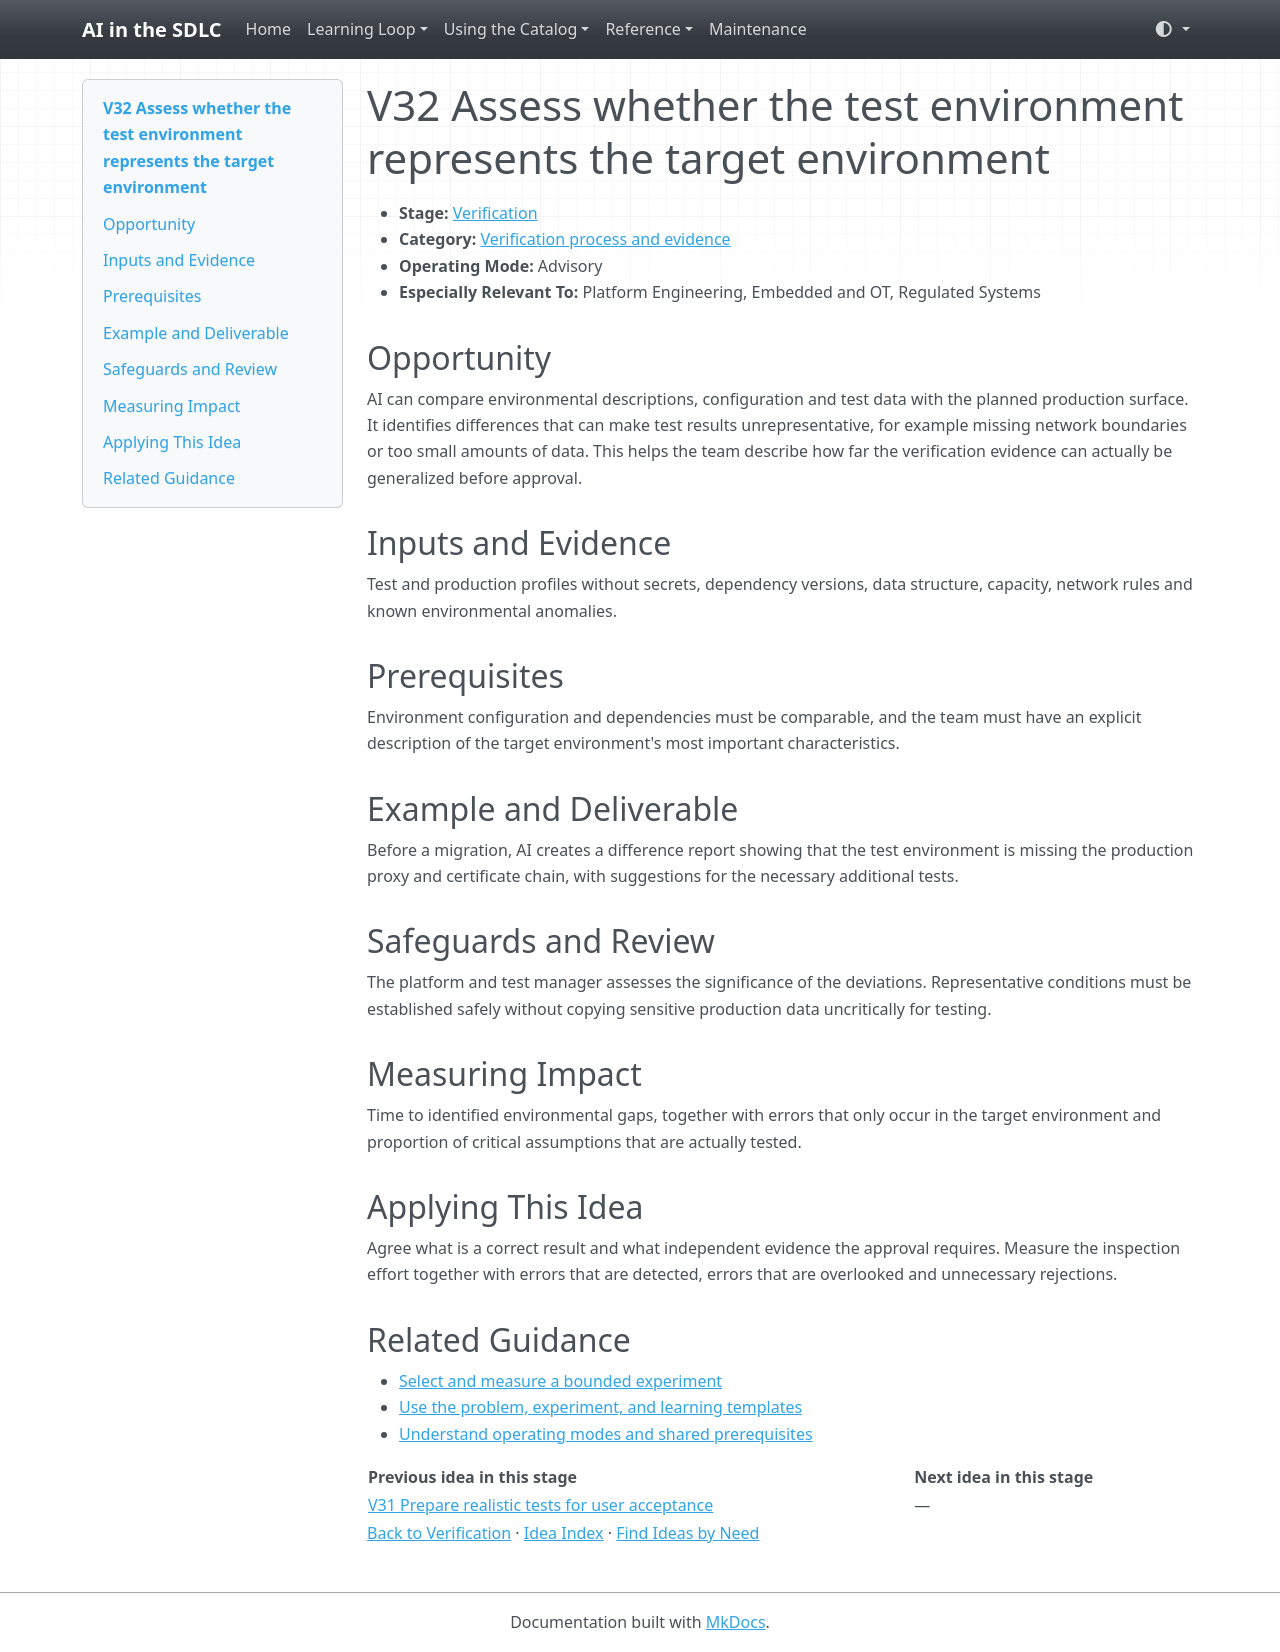

repository: grove/ai-sdlc · page: ideas/V32/index.html · generator: mkdocs

# V32 Assess whether the test environment represents the target environment

<a id="v32"></a>

- **Stage:** [Verification](../stages/verification.md)
- **Category:** [Verification process and evidence](../stages/verification.md#v-category-4)
- **Operating Mode:** Advisory
- **Especially Relevant To:** Platform Engineering, Embedded and OT, Regulated Systems

## Opportunity

AI can compare environmental descriptions, configuration and test data with the planned production surface. It identifies differences that can make test results unrepresentative, for example missing network boundaries or too small amounts of data. This helps the team describe how far the verification evidence can actually be generalized before approval.

## Inputs and Evidence

Test and production profiles without secrets, dependency versions, data structure, capacity, network rules and known environmental anomalies.

## Prerequisites

Environment configuration and dependencies must be comparable, and the team must have an explicit description of the target environment's most important characteristics.

## Example and Deliverable

Before a migration, AI creates a difference report showing that the test environment is missing the production proxy and certificate chain, with suggestions for the necessary additional tests.

## Safeguards and Review

The platform and test manager assesses the significance of the deviations. Representative conditions must be established safely without copying sensitive production data uncritically for testing.

## Measuring Impact

Time to identified environmental gaps, together with errors that only occur in the target environment and proportion of critical assumptions that are actually tested.

## Applying This Idea

Agree what is a correct result and what independent evidence the approval requires. Measure the inspection effort together with errors that are detected, errors that are overlooked and unnecessary rejections.

## Related Guidance

- [Select and measure a bounded experiment](../guides/impact-measurement.md)
- [Use the problem, experiment, and learning templates](../templates.md)
- [Understand operating modes and shared prerequisites](../guides/how-to-use.md)

| Previous idea in this stage | Next idea in this stage |
| --- | --- |
| [V31 Prepare realistic tests for user acceptance](V31.md) | — |

[Back to Verification](../stages/verification.md) · [Idea Index](../idea-index.md) · [Find Ideas by Need](../guides/find-by-need.md)
